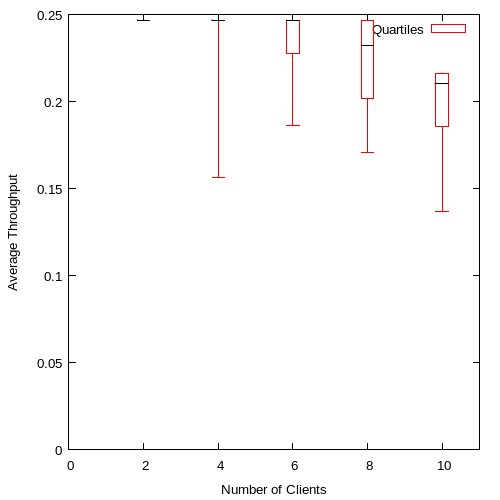

Data behind this chart, as committed beside it:
2, 0.246815, 0.246815, 0.246815, 0.246815, 0.246815
4, 0.1562, 0.2468, 0.2468, 0.2468, 0.2468
6, 0.1864, 0.2275, 0.2468, 0.2468, 0.2468
8, 0.1707, 0.2015, 0.2323, 0.2468, 0.2468
10, 0.1365, 0.1859, 0.2105, 0.2162, 0.2163
